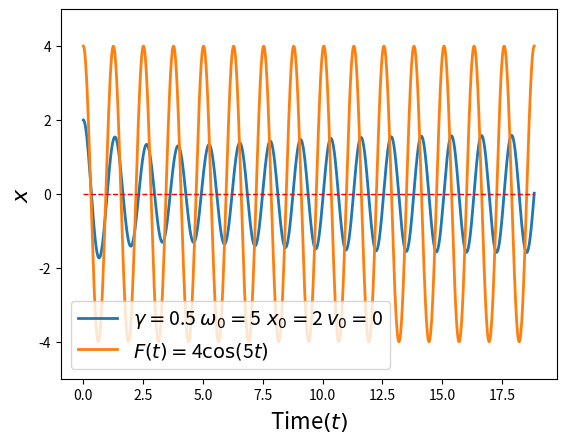

Recreate this plot in Python.
import numpy as np
import matplotlib.pyplot as plt
from scipy.integrate import odeint

#number of simulation points
N = 1000

#damping
gamma = 0.5
#natural frequency
w_0 = 5
#Forced oscillator amplitude
F_0 = 4
#Forced oscillator frequency
w = 5
eps = 1e-15

T_max = 15*2*np.pi/w_0
t = np.linspace(0,T_max,N)
def F(t):
    return F_0 * np.cos(w * t) 
def dy_dt(y,t):
    return np.array([y[1]+eps,eps-1.0 * gamma*y[1] - w_0**2 * y[0] + F(t)])

#initial conditions
y0 = np.array([2,0])

result = odeint(dy_dt,y0,t)
plt.plot(t,result[:,0],label=r'$\gamma = $' + str(gamma) + ' $\omega_0 = $' + str(w_0) + '$\\ x_0 = $' + str(y0[0]) + ' $v_0 = $' + str(y0[1]),linewidth=2.0)
plt.plot(t,F(t),label=r'$F(t) = $' + str(F_0) + '$\cos($' + str(w) + '$t)$',linewidth=2.0)
plt.plot([0,T_max],[0,0],'r--',linewidth=1.0)
plt.xlabel(r'Time$(t)$',fontsize=16)
plt.ylabel(r'$x$',fontsize=16)
plt.legend(fontsize=14)
plt.ylim([-5,5])
plt.show()

